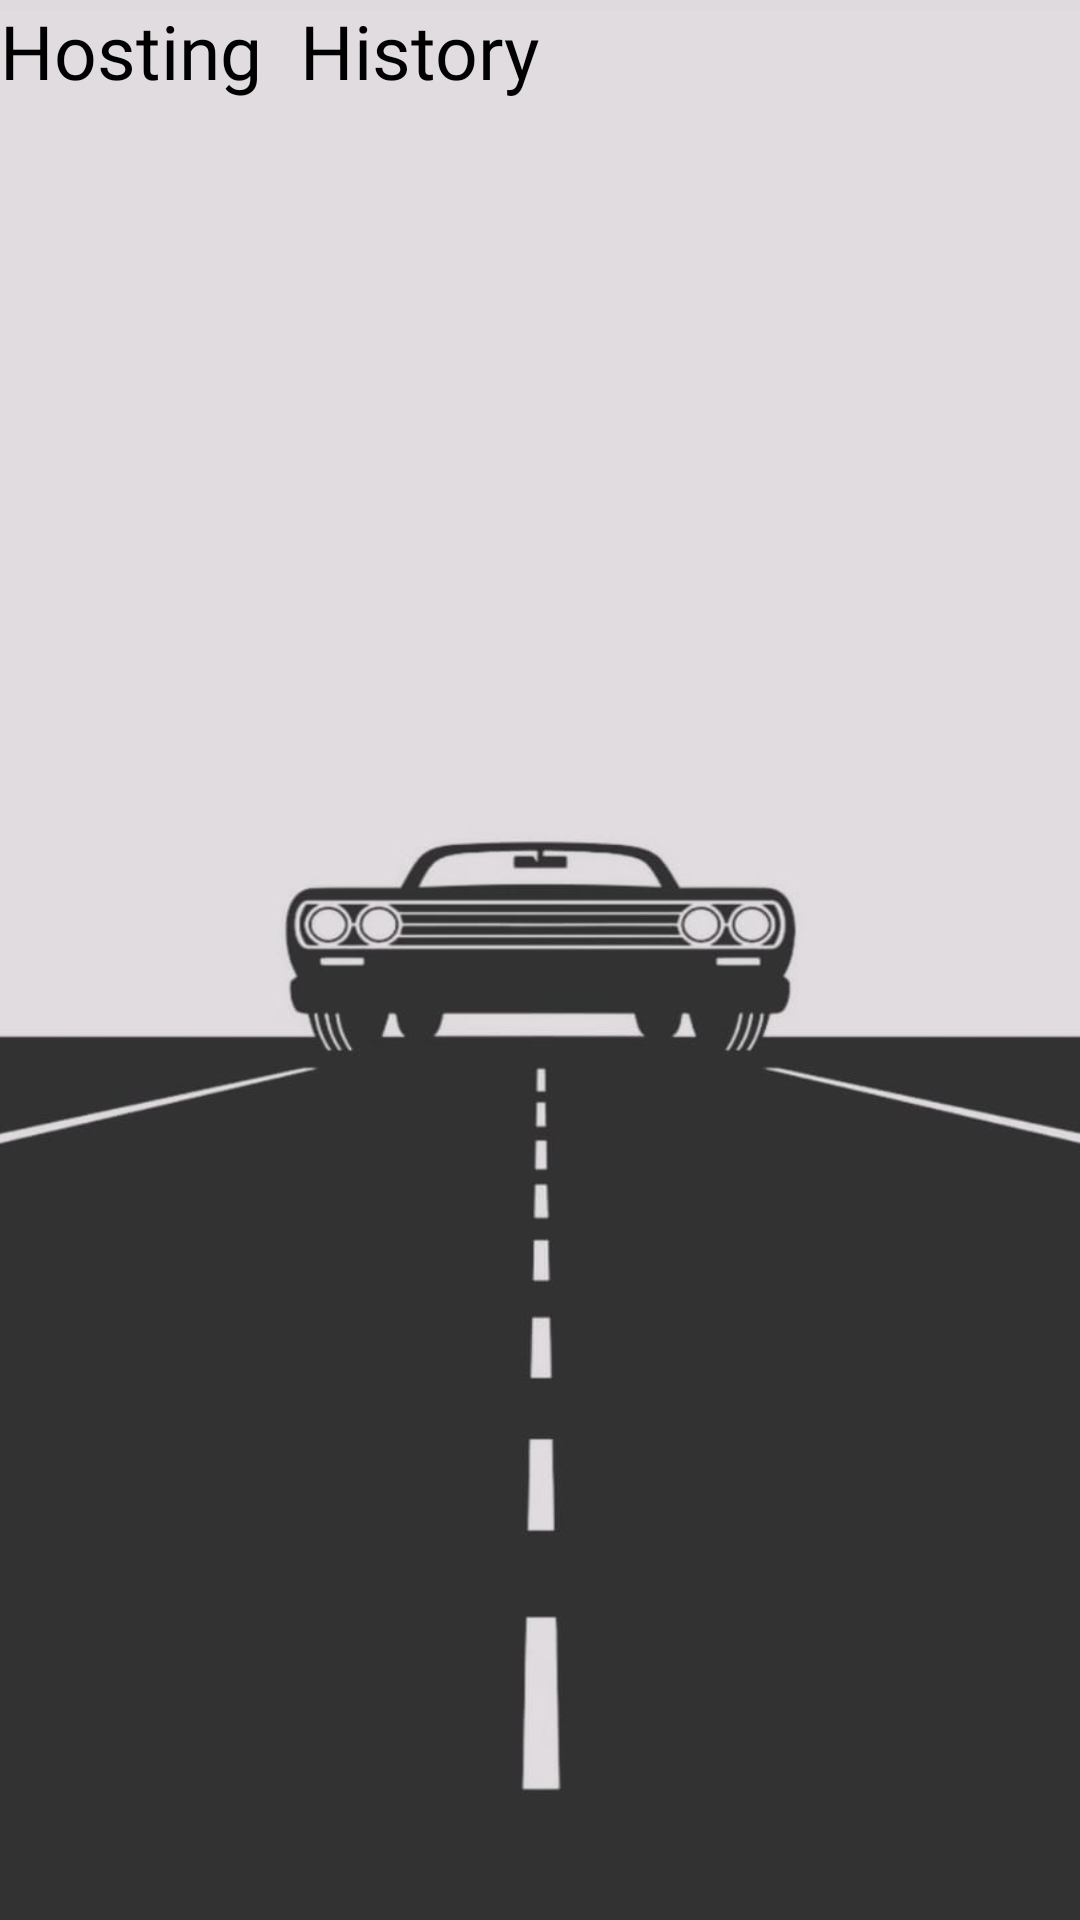

Reconstruct the res/layout file that produces this screen, plus the resources it refers to.
<!-- AndroidManifest.xml: application theme Theme.Lg -->
<!-- res/layout/hostinghistory.xml -->
<?xml version="1.0" encoding="utf-8"?>
<RelativeLayout xmlns:android="http://schemas.android.com/apk/res/android"
    xmlns:app="http://schemas.android.com/apk/res-auto"
    xmlns:tools="http://schemas.android.com/tools"
    android:layout_width="match_parent"
    android:layout_height="match_parent"
    android:background="@drawable/ls_page_background"
    tools:context=".hostinghistory"
    android:transitionName="hostingHistory">
    <TextView
        android:layout_width="wrap_content"
        android:layout_height="wrap_content"
        android:text="Hosting  History"
        android:textSize="25dp"
        android:textColor="@color/black"
        android:fontFamily="@font/bungee"/>
    <androidx.recyclerview.widget.RecyclerView
        android:layout_width="match_parent"
        android:layout_height="wrap_content"
        android:layout_marginTop="70dp"
        android:id="@+id/recycleview2"
        />
</RelativeLayout>
<!-- resources referenced by this layout -->
<resources>
  <!-- drawable ls_page_background: jpeg bitmap (drawable, 24491 bytes) -->
  <style name="Theme.Lg" parent="Theme.MaterialComponents.Light.NoActionBar">
          <item name="colorPrimary">#000000</item>
          <item name="colorPrimaryVariant">@color/purple_700</item>
          <item name="colorOnPrimary">@color/black</item>
          
          <item name="colorSecondary">@color/black</item>
          <item name="colorSecondaryVariant">@color/black</item>
          <item name="colorOnSecondary">@color/black</item>
          
          <item name="android:statusBarColor" tools:targetApi="l">?attr/colorPrimaryVariant</item>
          
      </style>
  <!-- not gathered from this repository: default colours our renderer supplied (Android Studio template values) -->
  <color name="purple_700">#FF3700B3</color>
  <color name="black">#FF000000</color>
</resources>
